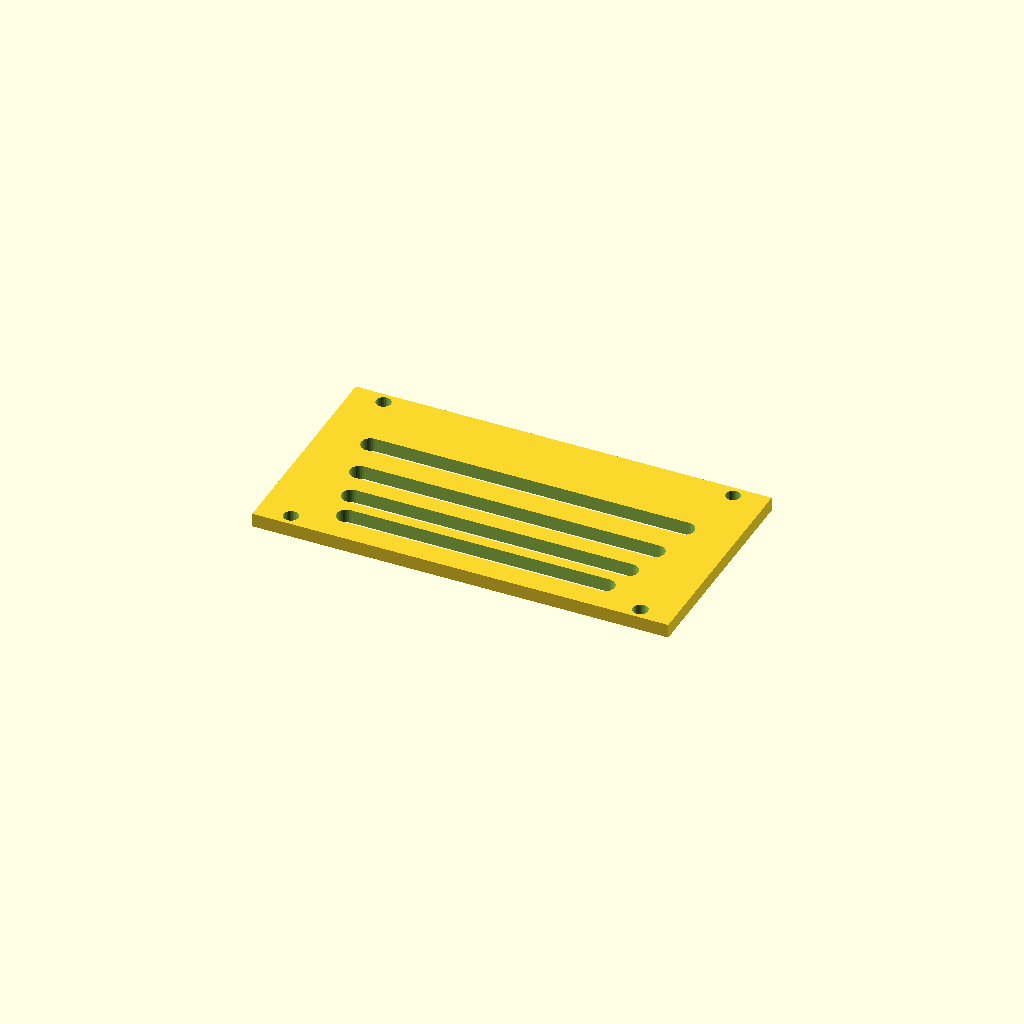
Cell 1: rendered with the file's own defaults.
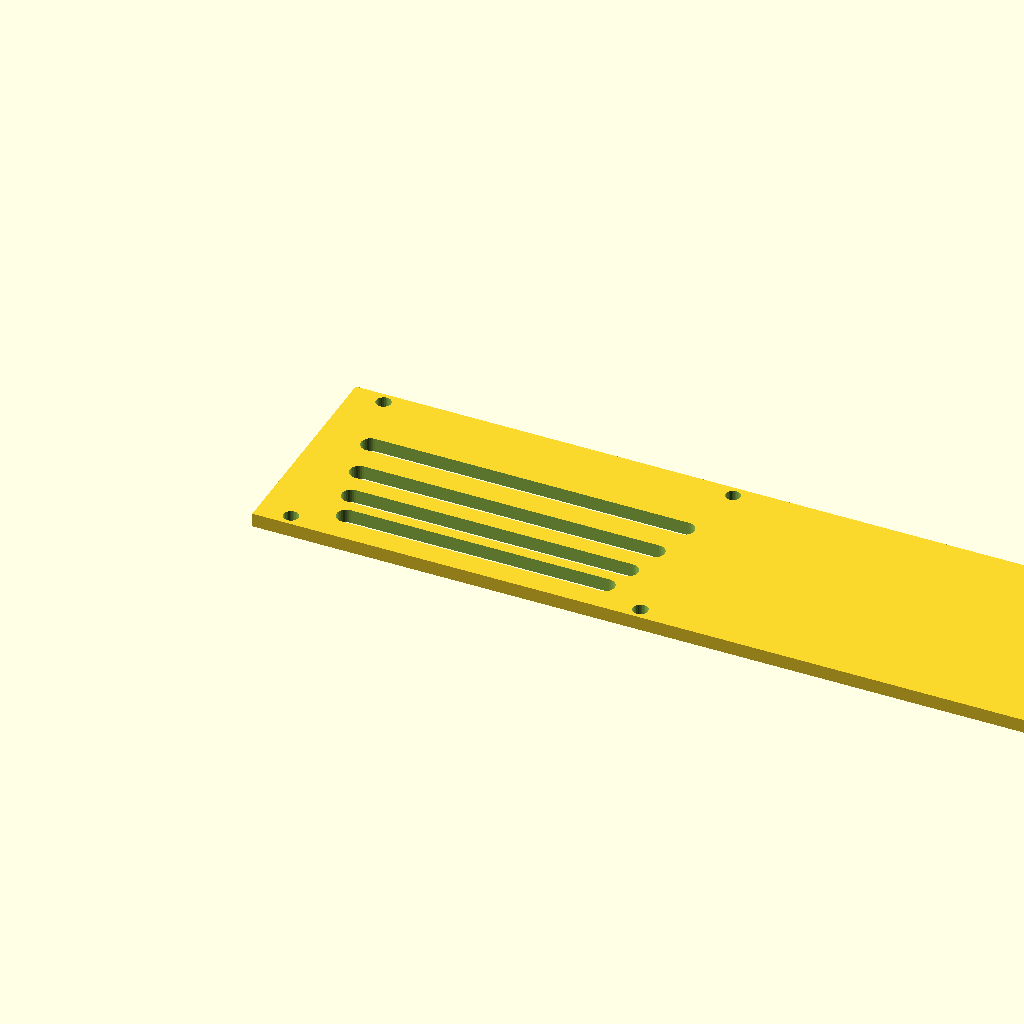
Cell 2 — panel_w set to 300, the other parameters unchanged.
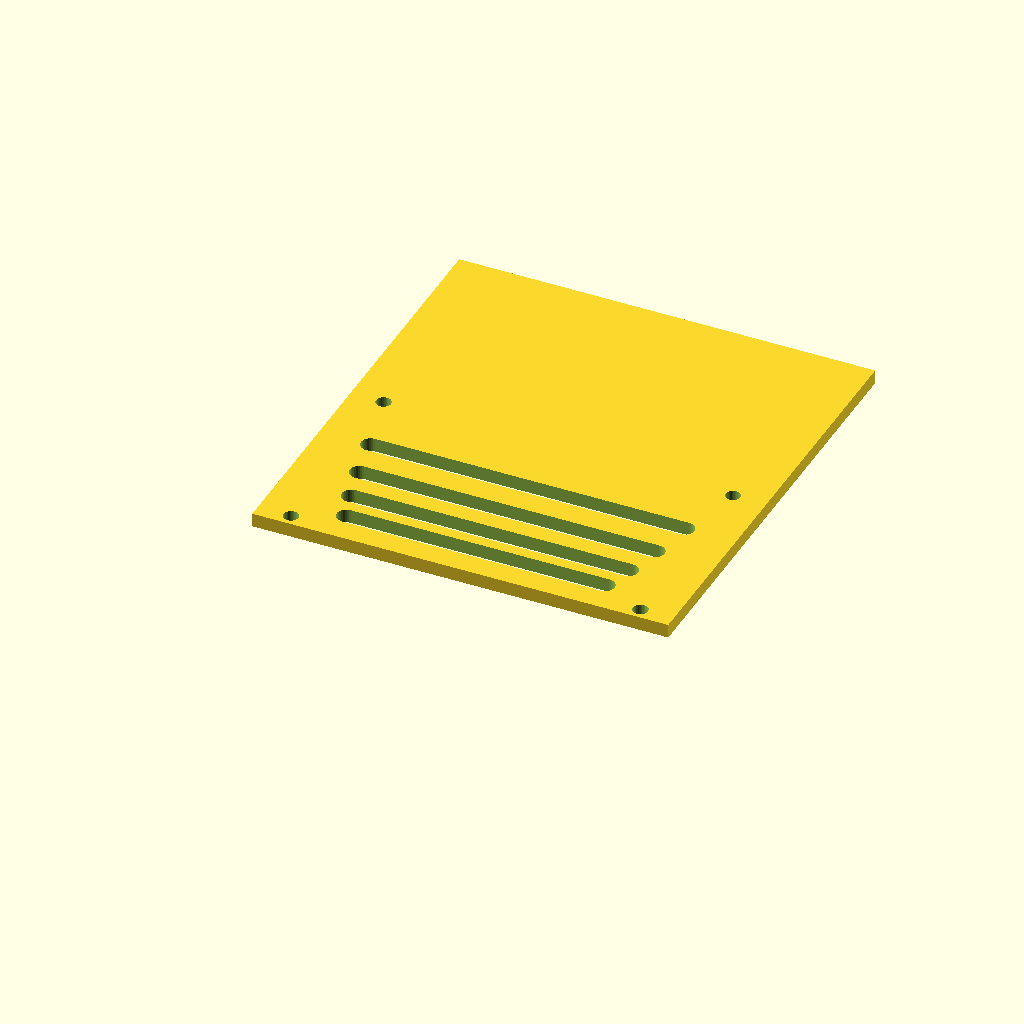
Cell 3 — panel_d set to 160, the other parameters unchanged.
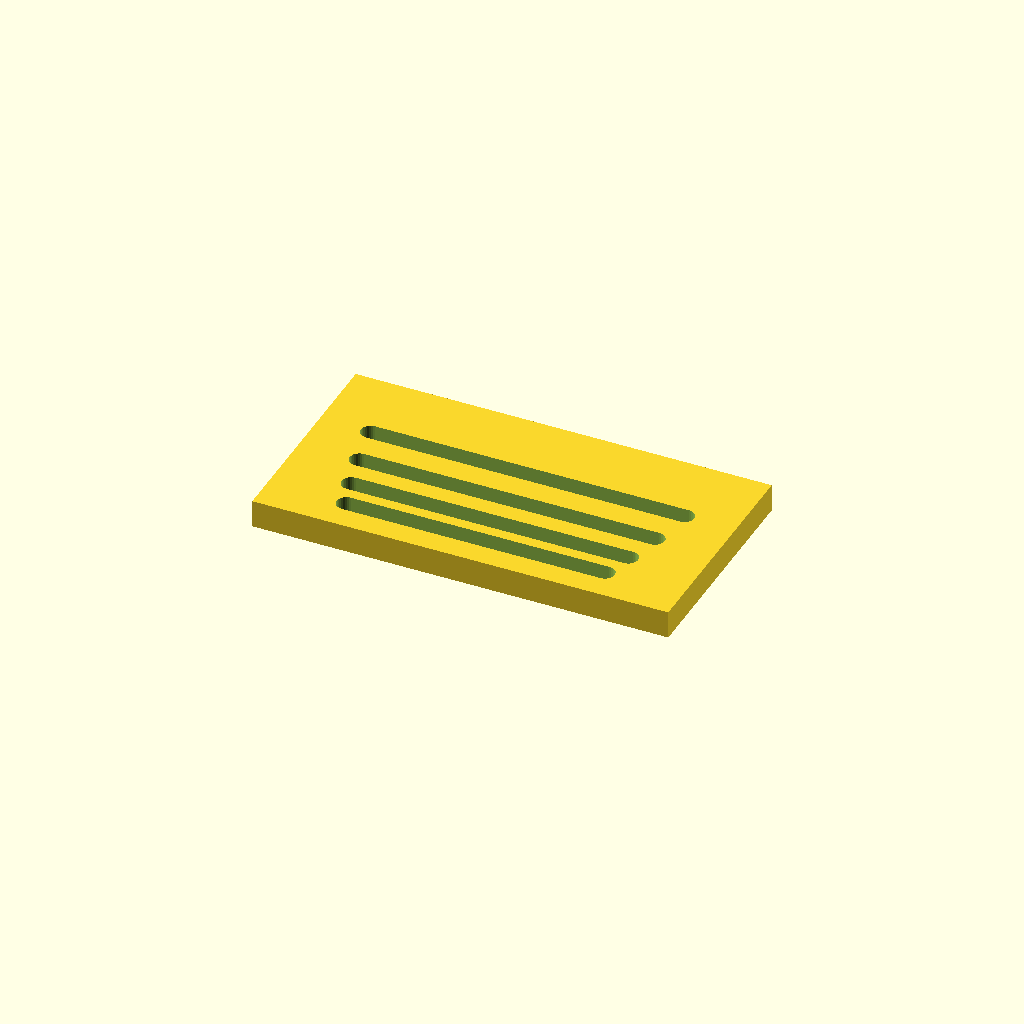
Cell 4 — thick set to 10, the other parameters unchanged.
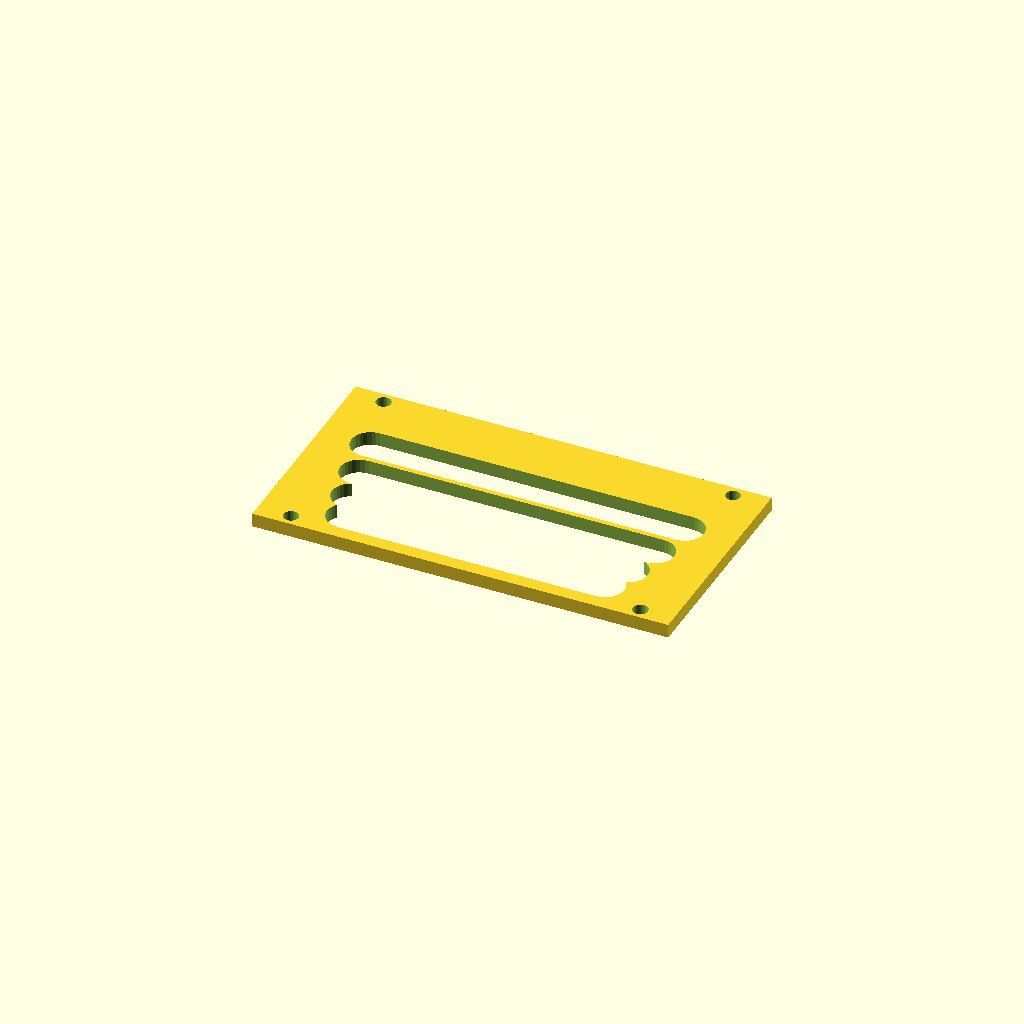
Cell 5: slot_w = 14 (everything else at default).
One fixed orthographic camera (rotation 55°, 0°, 25°; colour scheme Cornfield) for every cell.
Source of the model, optional_data/data/gen3/slottedpanels/part_0059.scad:
$fn = 32;

// ----------------------------------------------------------------------
// Slotted panel: 150 x 80 mm, 4 ряда of slots
// ----------------------------------------------------------------------

// --- parameters (mm) ---
panel_w = 150;            // panel width
panel_d = 80;             // panel depth
thick = 5;                // panel thickness
slot_w = 7;               // slot width
pitch0 = 11;              // first row pitch
pitch_step = 2.4;         // pitch increase per row
margin = 8.4;             // margin around the slot field
rows = 4;                 // number of slot rows
mount_d = 5.4;            // mounting holes
mount_x = 63;             // mounting hole offset

difference() {
  union() {
    cube([panel_w, panel_d, thick]);
  }
  /* slot rows: stadium shaped cutters, 2.5 mm clear of both faces */
  /* row 0: pitch 11, length 93.24 */
  hull() {
    translate([28.38, 11.9, -2.5]) cylinder(h = thick + 5, d = slot_w);
    translate([121.62, 11.9, -2.5]) cylinder(h = thick + 5, d = slot_w);
  }
  /* row 1: pitch 13.4, length 99.9 */
  hull() {
    translate([25.05, 22.9, -2.5]) cylinder(h = thick + 5, d = slot_w);
    translate([124.95, 22.9, -2.5]) cylinder(h = thick + 5, d = slot_w);
  }
  /* row 2: pitch 15.8, length 106.56 */
  hull() {
    translate([21.72, 36.3, -2.5]) cylinder(h = thick + 5, d = slot_w);
    translate([128.28, 36.3, -2.5]) cylinder(h = thick + 5, d = slot_w);
  }
  /* row 3: pitch 18.2, length 113.22 */
  hull() {
    translate([18.39, 52.1, -2.5]) cylinder(h = thick + 5, d = slot_w);
    translate([131.61, 52.1, -2.5]) cylinder(h = thick + 5, d = slot_w);
  }
  translate([12, 4.2, -2.5]) cylinder(h = 10, d = mount_d);
  translate([12, 75.8, -2.5]) cylinder(h = 10, d = mount_d);
  translate([138, 4.2, -2.5]) cylinder(h = 10, d = mount_d);
  translate([138, 75.8, -2.5]) cylinder(h = 10, d = mount_d);
}
Customizer parameters (derived from the source; name, type, default, range or options):
panel_w: number, default 150
panel_d: number, default 80
thick: number, default 5
slot_w: number, default 7
pitch0: number, default 11
pitch_step: number, default 2.4
margin: number, default 8.4
rows: number, default 4
mount_d: number, default 5.4
mount_x: number, default 63
